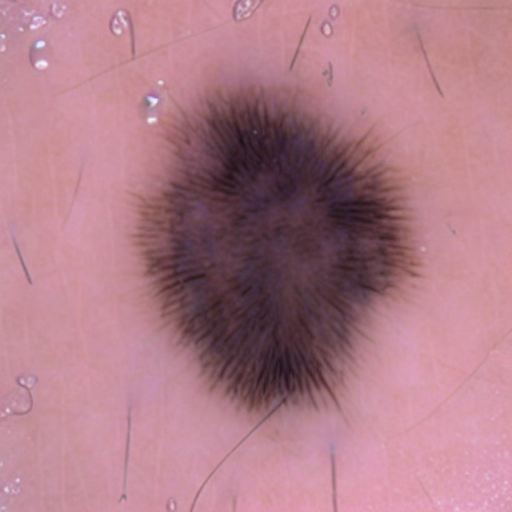
Generation parameters embedded in this image by AUTOMATIC1111 Stable Diffusion web UI or a fork of it (Forge, ...) (PNG 'parameters' text chunk):
Benign mole
Steps: 21, Sampler: DDIM, CFG scale: 7, Seed: 1748307071, Face restoration: CodeFormer, Size: 512x512, Model hash: 8d72386f9b, Model: Skin Mole_311760_lora, Version: v1.5.1